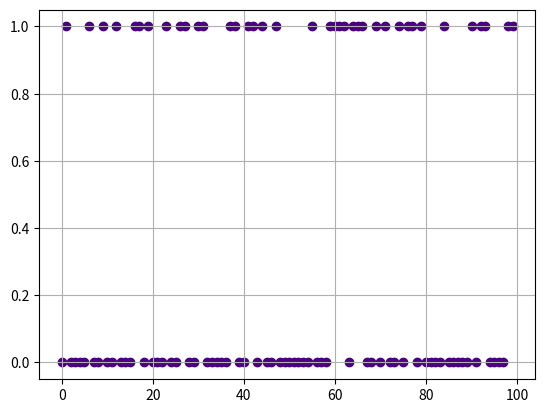
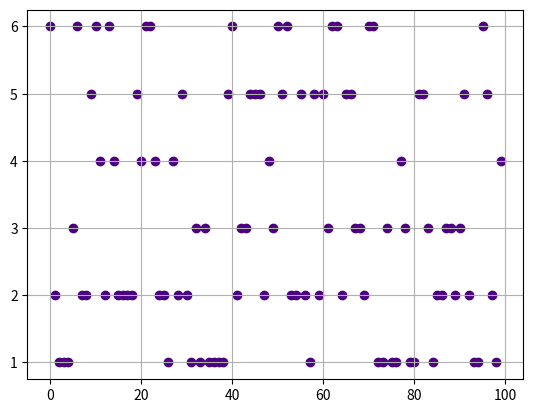
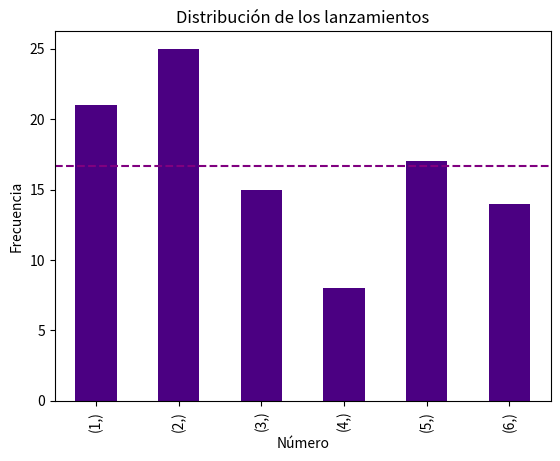
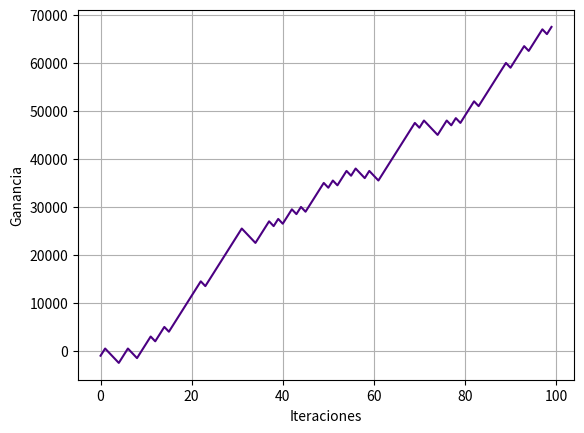
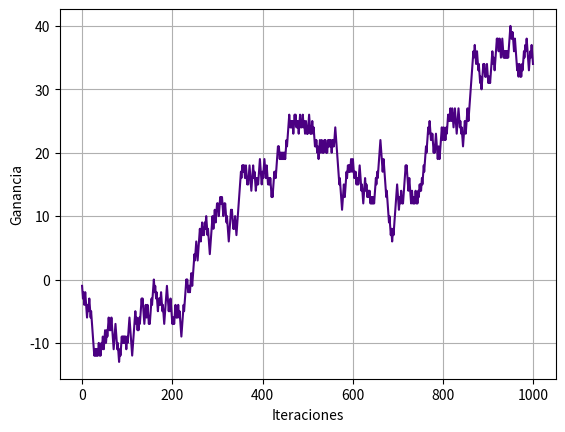

Python code for these plots, in order:
################################################################################
# Experimentos Aleatorios
# Autor: Elías González Nieto
# Afil : Facultad de Ciencias - UNAM
# Curso : Probabilidad I
################################################################################

################################################################################
# Librerías
import numpy as np 
import random
import pandas as pd
import matplotlib.pyplot as plt
################################################################################

################################################################################
# La librería random

# Definimos la lista
lista = [0,1,2,3,4,5,6,7,8,9]

# Elegimos un elemento aleatorio con la función
u = random.choice(lista)

# Imprimimos el elemento
print(u)

# Simular 10 números aleatorios entre 0 y 1
print([random.random() for _ in range(10)])

################################################################################
# Elegir aleatoriamente de una muestra de 2 (un volado)

# Definimos la lista
lista = [0,1]

# Generamos un número aleatorio entre 0 y 1
u = random.random()

# Verificamos la condición y elegimos
eleccion = None
if u < 0.5:
  eleccion = lista[0]
else:
  eleccion = lista[1]

# Imprimos la elección
print(eleccion)

# Función para elegir de una lista de dos elementos
def elegirdedos(lista):

  # Si la lista no contiene dos elementos, lanza un error
  if len(lista) != 2:
    raise Exception("La lista debe tener 2 elementos")

  # Genera un número aleatorio entre 0 y 1
  u = random.random()

  # Verifica la condición y regresa la elección
  eleccion = None
  if u < 0.5:
    eleccion = lista[0]
  else:
    eleccion = lista[1]
  return eleccion

# Definimos los parámetros para la gráfica
intentos = 100
dominio = range(intentos)
codominio = [elegirdedos([0,1]) for _ in dominio]

# Graficamos
plt.figure()
plt.scatter(dominio, codominio, color = 'indigo')
plt.grid()
plt.show()

# Prueba con algunas listas
lista1 = ['uno', 1]
lista2 = [{1: 'superior 1', 2: 'superior 2', 3: 'lineal 1', 4: 'lineal 2'}, 'ciencias']
lista3 = [[1,2,3], 912312323]

elegirdedos(lista1), elegirdedos(lista2), elegirdedos(lista3)

################################################################################
# Elegir aleatoriamente de una muestra de n

# Definimos la lista
lista10 = [1,2,3,4,5,6,7,8,9,10]
n = len(lista10)
# División del [0,1] en n+1 pedazos
division = np.linspace(0,1,n+1)
# Número aleatorio entre 0 y 1
u = random.random()
k = None

# Verificamos la condición de la partición
for i in range(len(division)):
  if division[i] <= u < division[i+1]:
    k = i

# Imprimimos el valor elegido
print(lista10[k])

# Definimos una función análoga al procedimiento anterior
def elegirde(lista):
  n = len(lista)
  division = np.linspace(0,1,n+1)
  u = random.random()
  k = None
  for i in range(len(division)):
    if division[i] <= u < division[i+1]:
      k = i
  return lista[k]

# Definimos dominio y rango para el experimento
lista = [1,2,3,4,5,6]
intentos2 = 100
dominio2 = range(intentos2)
codominio2 = [elegirde(lista) for _ in dominio2]

# Graficamos los resultados
plt.figure()
plt.scatter(dominio2, codominio2, color = 'indigo')
plt.grid()
plt.show()

# Definimos un df con el número y las veces que fue lanzado
lanzamientos = pd.DataFrame(codominio2)

# Contamos el número de veces que aparece cada número
conteos = lanzamientos.value_counts().sort_index()

# Graficamos
plt.figure()
conteos.plot(kind='bar', color='indigo')
plt.axhline(y = 0.1666*intentos2, linestyle = '--', color = 'purple')
plt.title('Distribución de los lanzamientos')
plt.xlabel('Número')
plt.ylabel('Frecuencia')
plt.show()

################################################################################
# Un Experimento Aleatorio

# Definimos las variables para comenzar
gain = 0
iter = 100
urna = [0,1,2]

# Simulamos la elección y la ganancia o pérdida de dinero
for i in range(iter):
  res = elegirde(urna)
  if res == 0 or res == 1:
    gain = gain + 1500
  else:
    gain = gain - 1000

# Imprimimos la ganancia total
print(gain)

def experimento(iter):
  # Definimos las variables asociadas
  gain = 0
  urna = [0,1,2]
  ganancias = []
  # Simulamos el experimento
  for i in range(iter):
    res = elegirde(urna)
    if res == 0 or res == 1:
      gain = gain + 1500
    else:
      gain = gain - 1000
    # Guardamos la ganancia en cada paso
    ganancias.append(gain)
  return ganancias

# Graficamos el desarollo del experimento
plt.figure()
plt.plot(experimento(100), color = 'indigo')
plt.xlabel('Iteraciones')
plt.ylabel('Ganancia')
plt.grid()
plt.show()

# Definimos un experimento con parámetros móviles
def experimento_mejorado(iter, u, d, num_urna=int):
  # Definimos las variables asociadas
  gain = 0
  ganancias = []
  # urna = [0,1,2,...,num_urna]
  urna = list(range(num_urna))
  # Simulamos el experimento
  for i in range(iter):
    res = elegirde(urna)
    if res == 0:
      gain = gain + u
    else:
      gain = gain - d
    ganancias.append(gain)
  return ganancias

# Graficamos las ganancias
plt.figure()
plt.plot(experimento_mejorado(1000, 1,1,2), color = 'indigo')
plt.xlabel('Iteraciones')
plt.ylabel('Ganancia')
plt.grid()
plt.show()